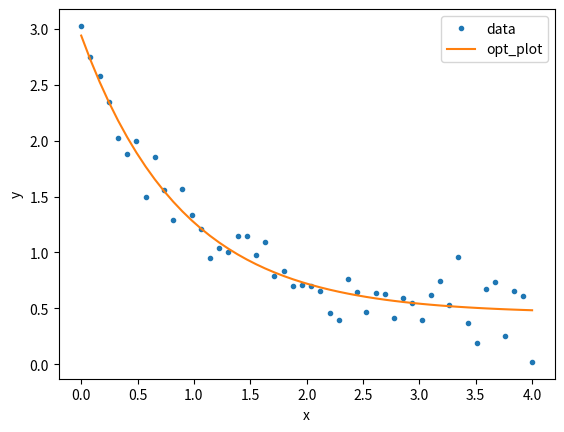

Here is the Python script that generated this plot:
import matplotlib.pyplot as plt
import numpy as np
import scipy.optimize as opt

def func(x, a, b, c):
    return a * np.exp(-b * x) + c

xdata = np.linspace(0, 4, 50)
y = func(xdata, 2.5, 1.3, 0.5)
y_noise = 0.2 * np.random.normal(size=xdata.size)
ydata = y + y_noise
plt.plot(xdata, ydata, ".", label="Data")
popt, pconv = opt.curve_fit(func, xdata, ydata)
print (popt)

plt.plot(xdata, func(xdata, *popt), label="fit")
plt.xlabel("x")
plt.ylabel("y")
plt.legend(('data', 'opt_plot' ))
# plt.savefig('opt.png')
plt.show()

